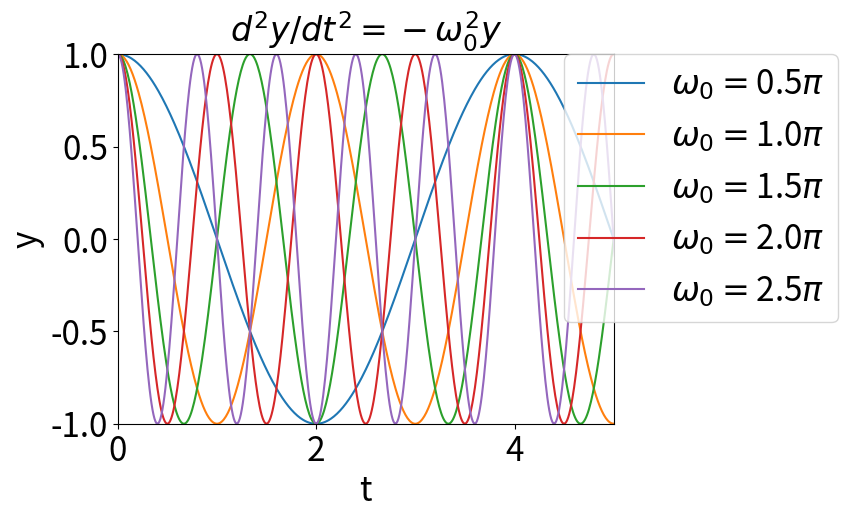
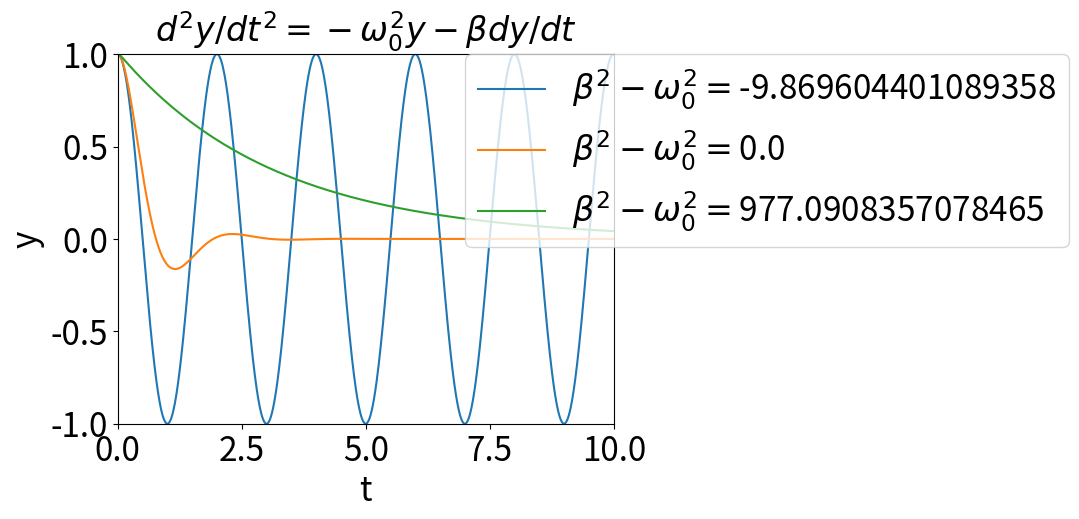
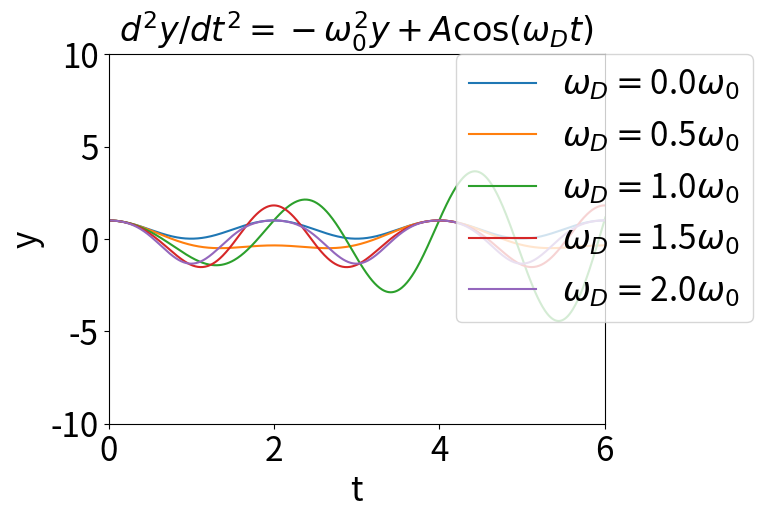
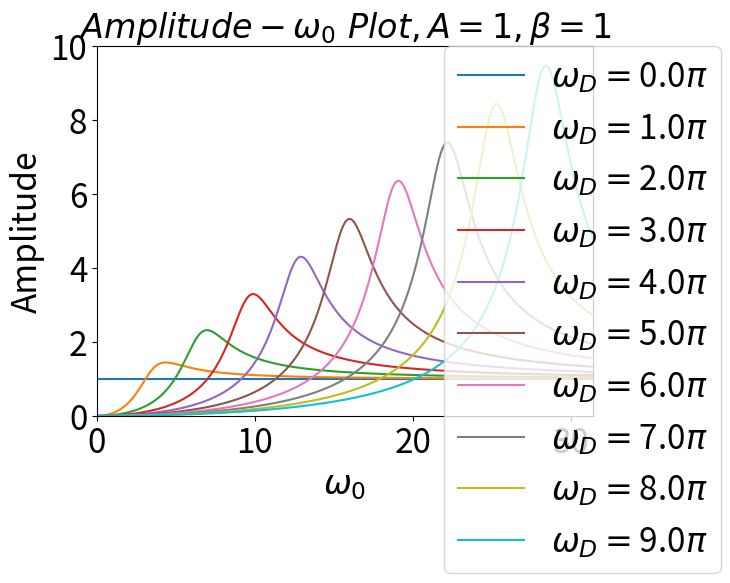
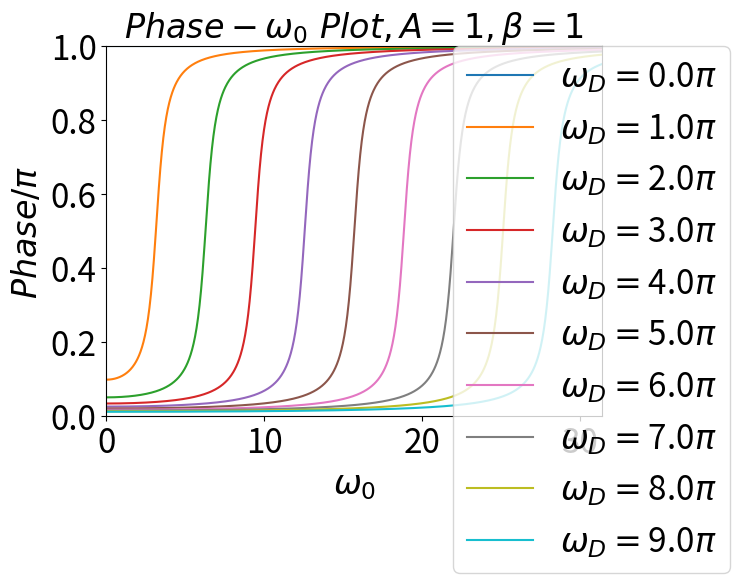
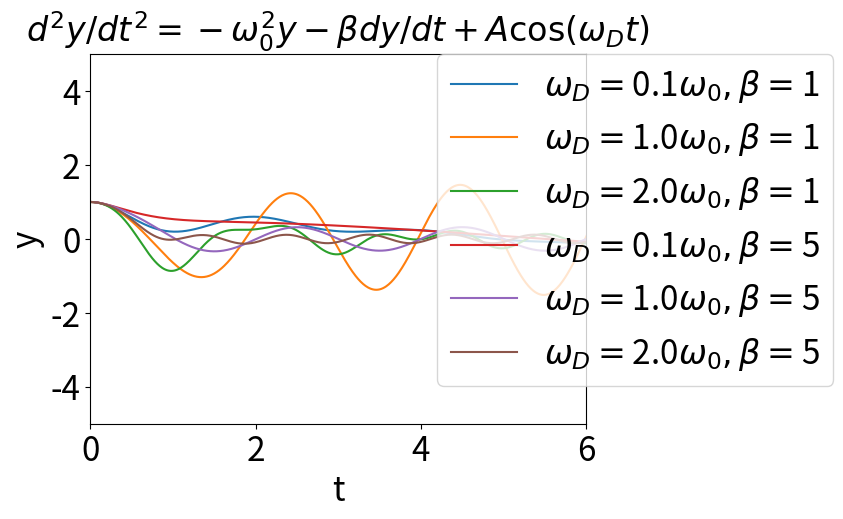

Python code for these plots, in order:
# -*- coding: utf-8 -*-
"""
Created on Sun Apr 19 16:17:17 2020

[redacted]
"""

import numpy as np;
from numpy import pi as pi;
import matplotlib.pyplot as plt;
from scipy.integrate import solve_ivp as ODEINT;

# parameter
def parameter (beta, omega_0, omega_D, A):
    b = beta;
    o0 = omega_0;
    oD = omega_D;
    a = A;
    return b, o0, oD, a

# domain
def domain ():
    ini_t = 0;
    end_t = 10;
    dt = 0.01;
    NoP = int( (end_t - ini_t) / dt + 1 );
    t = np.linspace(ini_t, end_t, NoP);
    return ini_t, end_t, dt, NoP, t

# DY/dt
def DY (t, y, A, omega_0, omega_D, beta):
    ypp = A * np.cos(omega_D * t) - beta * y[1] - (omega_0 ** 2) * y[0];
    Dy = [y[1], ypp];
    return Dy

# init Y
def init_Y (y0, yp0):
    initY = [y0, yp0];
    return initY

# undriven + undamped

def UnDri_UnDam ():
    # parameter
    beta, omega_0, omega_D, A = parameter(np.zeros(5),
                                          [0.5*pi,1*pi,1.5*pi,2*pi,2.5*pi],
                                          np.zeros(5),
                                          np.zeros(5));
    # domain
    _, _, _, _, t = domain();
    # init Y
    initY = init_Y(1, 0);
    # plot
    fig1 = plt.figure(1);
    for i in range(A.size):
        sol = ODEINT(lambda t, y: DY(t, y, A[i], omega_0[i], omega_D[i], beta[i]),
                     [t[0], t[-1]], initY, t_eval=t);
        lb = r'$\omega_{0}=$' + str(0.5*(i + 1)) + r'$\pi$';
        plt.plot(sol.t, sol.y[0,:], label = lb);
    # plot setting
    plt.legend(bbox_to_anchor=(0.9, 1), loc='upper left', borderaxespad=0., fontsize=24);
    plt.title(r'$d^{2}y/dt^{2} = - \omega_{0}^{2}y$', fontsize=24);
    plt.xlabel(r't', fontsize=24);
    plt.ylabel(r'y', fontsize=24);
    plt.tick_params(labelsize=24);
    plt.axis([0, 5, -1, 1])
    return ()
UnDri_UnDam();

# damped

def Damped ():
    # parameter
    beta, omega_0, omega_D, A = parameter([0,1*pi,10*pi],
                                          [1*pi,1*pi,1*pi],
                                          np.zeros(3),
                                          np.zeros(3));
    # domain
    _, _, _, _, t = domain();
    # init Y
    initY = init_Y(1, 0);
    # plot
    fig2 = plt.figure(2);
    for i in range(A.size):
        sol = ODEINT(lambda t, y: DY(t, y, A[i], omega_0[i], omega_D[i], beta[i]),
                     [t[0], t[-1]], initY, t_eval=t);
        lb = r'$\beta^{2} - \omega_{0}^{2} = $' + str(beta[i]**2-omega_0[i]**2);
        plt.plot(sol.t, sol.y[0,:], label = lb);
    # plot setting
    plt.legend(bbox_to_anchor=(0.7, 1), loc='upper left', borderaxespad=0., fontsize=24);
    plt.title(r'$d^{2}y/dt^{2} = - \omega_{0}^{2}y - \beta dy/dt$', fontsize=24);
    plt.xlabel(r't', fontsize=24);
    plt.ylabel(r'y', fontsize=24);
    plt.tick_params(labelsize=24);
    plt.axis([0, 10, -1, 1])
    return ()
Damped();

# driven

def Driven ():
    # parameter
    beta, omega_0, omega_D, A = parameter(np.zeros(5),
                                          [1*pi,1*pi,1*pi,1*pi,1*pi],
                                          [0,0.5*pi,1*pi,1.5*pi,2*pi],
                                          [5,5,5,5,5]);
    # domain
    _, _, _, _, t = domain();
    # init Y
    initY = init_Y(1, 0);
    # plot
    fig3 = plt.figure(3);
    for i in range(beta.size):
        sol = ODEINT(lambda t, y: DY(t, y, A[i], omega_0[i], omega_D[i], beta[i]),
                     [t[0], t[-1]], initY, t_eval=t);
        lb = r'$\omega_{D} = $' + str(i*0.5) + r'$\omega_{0}$';
        plt.plot(sol.t, sol.y[0,:], label = lb);
    # plot setting
    plt.legend(bbox_to_anchor=(0.7, 1), loc='upper left', borderaxespad=0., fontsize=24);
    plt.title(r'$d^{2}y/dt^{2} = - \omega_{0}^{2}y + A\cos(\omega_{D}t)$', fontsize=24);
    plt.xlabel(r't', fontsize=24);
    plt.ylabel(r'y', fontsize=24);
    plt.tick_params(labelsize=24);
    plt.axis([0, 6, -10, 10]);
    
    # A-f
    fig4 = plt.figure(4);
    def Amp (omega_0, omega_D, beta):
        D = omega_0**2 / (np.sqrt( (omega_0**2 - omega_D**2)**2 +  omega_D**2 * beta**2 ));
        return (D)
    omega_0 = np.linspace(0, 10*pi, 1001);
    OD = np.linspace(0, 9, 10)*pi;
    for i in OD:
        Y = Amp(omega_0, i, 3);
        lb = r'$\omega_{D} =$' + str(i/pi) + r'$\pi$';
        plt.plot(omega_0, Y, label = lb);
    plt.legend(bbox_to_anchor=(0.7, 1), loc='upper left', borderaxespad=0., fontsize=24);
    plt.title(r'$Amplitude-\omega_{0}\ Plot,A=1,\beta=1$', fontsize=24);
    plt.xlabel(r'$\omega_{0}$', fontsize=24);
    plt.ylabel(r'Amplitude', fontsize=24);
    plt.tick_params(labelsize=24);
    plt.axis([0, 10*pi, 0, 10]);
    
    # theta-f
    fig5 = plt.figure(5);
    def Phase (omega_0, omega_D, beta):
        D = 1 - np.arccos( (omega_0**2 - omega_D**2) / np.sqrt((omega_0**2 - omega_D**2)**2 +  omega_D**2 * beta**2) ) / pi;
        return (D)
    omega_0 = np.linspace(0, 10*pi, 1001);
    OD = np.linspace(0, 9, 10)*pi;
    for i in OD:
        Y = Phase(omega_0, i, 1);
        lb = r'$\omega_{D} =$' + str(i/pi) + r'$\pi$';
        plt.plot(omega_0, Y, label = lb);
    plt.legend(bbox_to_anchor=(0.7, 1), loc='upper left', borderaxespad=0., fontsize=24);
    plt.title(r'$Phase-\omega_{0}\ Plot,A=1,\beta=1$', fontsize=24);
    plt.xlabel(r'$\omega_{0}$', fontsize=24);
    plt.ylabel(r'$Phase/\pi$', fontsize=24);
    plt.tick_params(labelsize=24);
    plt.axis([0, 10*pi, 0, 1]);
    return ()
Driven();

# driven + damped

def DrivenDamped ():
    # parameter
    beta, omega_0, omega_D, A = parameter([1,1,1,5,5,5],
                                          [1*pi,1*pi,1*pi,1*pi,1*pi,1*pi],
                                          [0.1*pi,1*pi,2*pi,0.1*pi,1*pi,2*pi],
                                          [5,5,5,5,5,5]);
    # domain
    _, _, _, _, t = domain();
    # init Y
    initY = init_Y(1, 0);
    # plot
    fig6 = plt.figure(6);
    for i in range(6):
        sol = ODEINT(lambda t, y: DY(t, y, A[i], omega_0[i], omega_D[i], beta[i]),
                     [t[0], t[-1]], initY, t_eval=t);
        lb = r'$\omega_{D} = $' + str(omega_D[i]/omega_0[i]) + r'$\omega_{0},\beta=$' + str(beta[i]);
        plt.plot(sol.t, sol.y[0,:], label = lb);
    # plot setting
    plt.legend(bbox_to_anchor=(0.7, 1), loc='upper left', borderaxespad=0., fontsize=24);
    plt.title(r'$d^{2}y/dt^{2} = - \omega_{0}^{2}y - \beta dy/dt + A\cos(\omega_{D}t)$', fontsize=24);
    plt.xlabel(r't', fontsize=24);
    plt.ylabel(r'y', fontsize=24);
    plt.tick_params(labelsize=24);
    plt.axis([0, 6, -5, 5]);
DrivenDamped();
